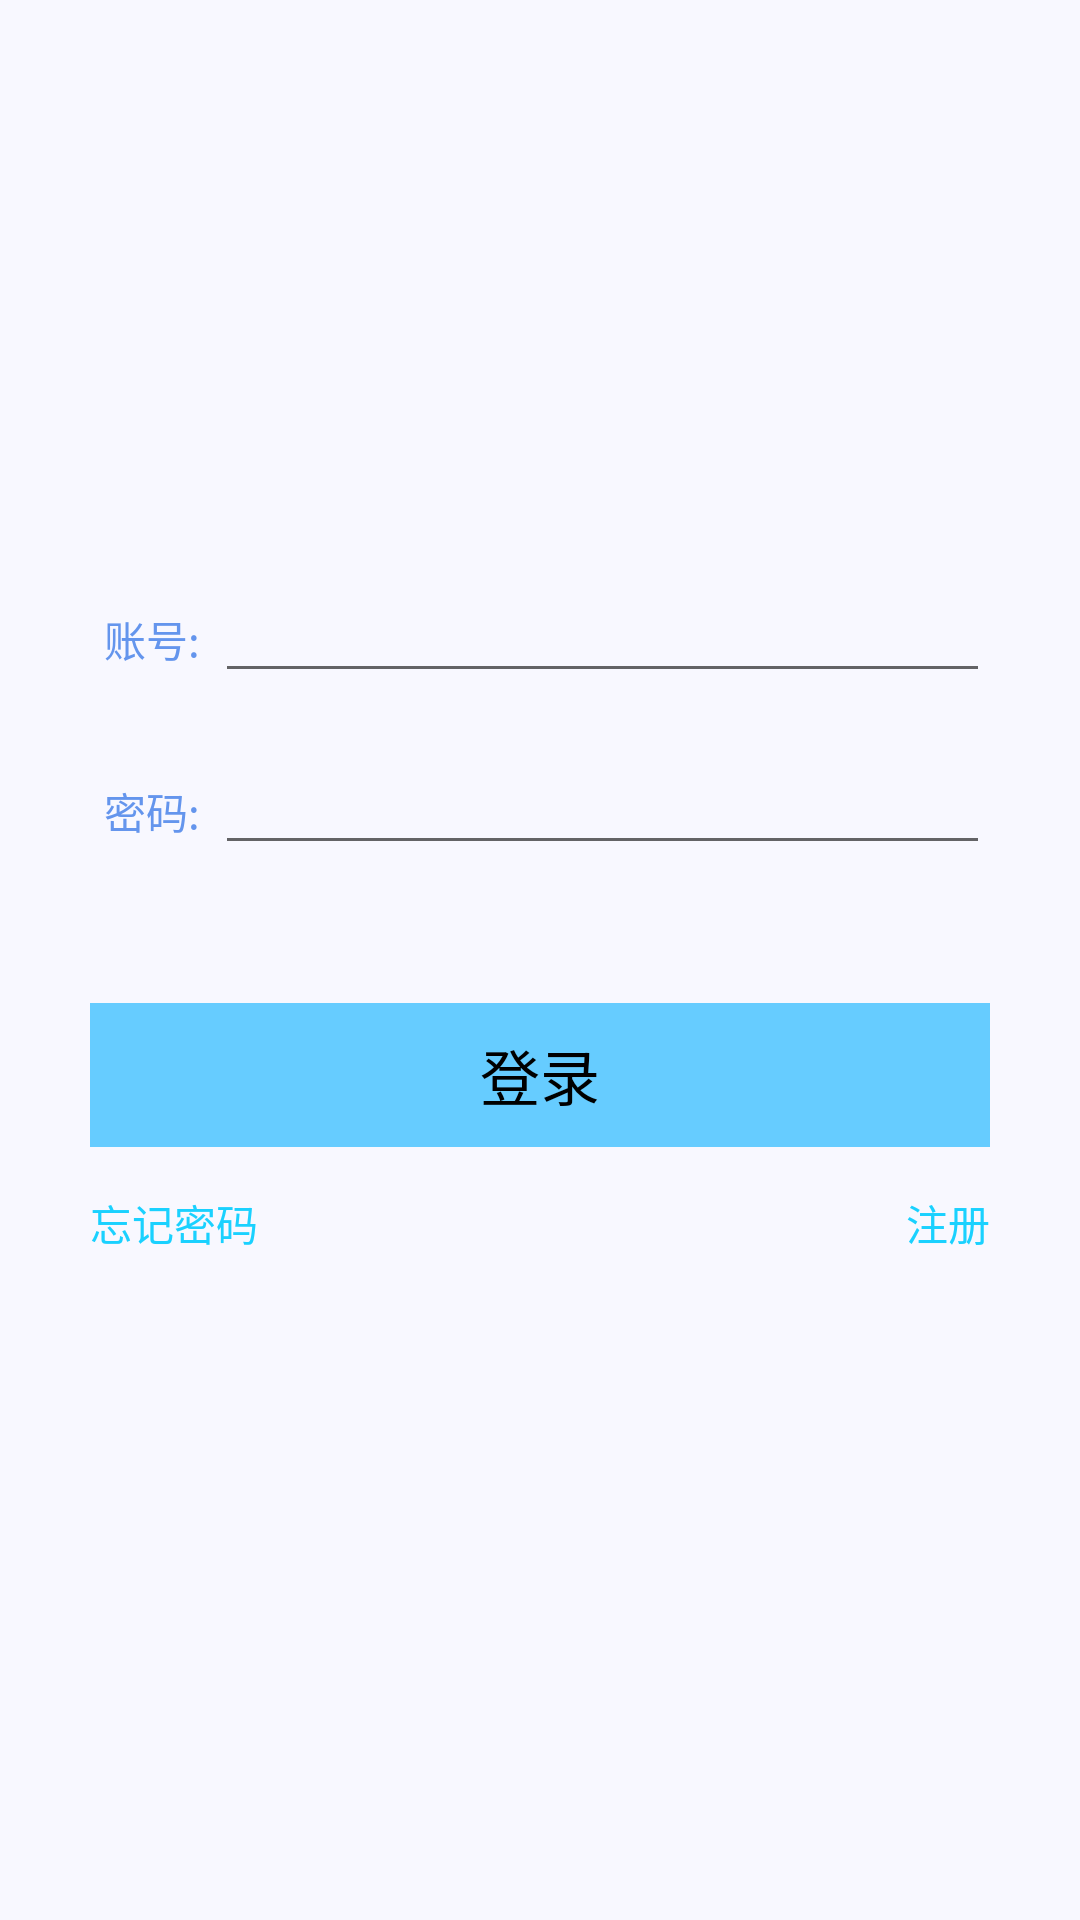

Produce the Android XML layout that renders to this screen, including the resource entries it uses.
<!-- AndroidManifest.xml: application theme AppTheme -->
<!-- res/layout/activity_main.xml -->
<?xml version="1.0" encoding="utf-8"?>
<LinearLayout xmlns:android="http://schemas.android.com/apk/res/android"
    xmlns:app="http://schemas.android.com/apk/res-auto"
    xmlns:tools="http://schemas.android.com/tools"
    android:layout_width="match_parent"
    android:layout_height="match_parent"
    android:orientation="vertical"
    android:layout_alignParentTop="true"
    android:padding="30dp">

    <ImageView
        android:id="@+id/imageView"
        android:layout_width="match_parent"
        android:layout_height="wrap_content"
        android:layout_weight="10"
        android:scaleType="center"
        android:src="@drawable/logo" />

    <LinearLayout
        android:layout_width="match_parent"
        android:layout_height="wrap_content"
        android:layout_weight="1"
        android:orientation="horizontal"
        android:scaleType="center">

        <TextView
            android:id="@+id/textView"
            android:layout_width="wrap_content"
            android:layout_height="wrap_content"
            android:layout_weight="1"
            android:gravity="center"
            android:text="账号:"
            android:textColor="@color/CornflowerBlue" />

        <EditText
            android:id="@+id/edt_username"
            android:layout_width="wrap_content"
            android:layout_height="wrap_content"
            android:layout_weight="5"
            android:ems="10"
            android:inputType="textPersonName" />
    </LinearLayout>


    <LinearLayout
        android:layout_width="match_parent"
        android:layout_height="wrap_content"
        android:layout_weight="1"
        android:orientation="horizontal"
        android:scaleType="center">

        <TextView
            android:id="@+id/textView3"
            android:layout_width="wrap_content"
            android:layout_height="wrap_content"
            android:layout_weight="1"
            android:gravity="center"
            android:text="密码:"
            android:textColor="@color/CornflowerBlue" />

        <EditText
            android:id="@+id/edt_password"
            android:layout_width="wrap_content"
            android:layout_height="wrap_content"
            android:layout_weight="5"
            android:ems="10"
            android:inputType="textPassword" />
    </LinearLayout>


    <LinearLayout
        android:layout_width="match_parent"
        android:layout_height="wrap_content"
        android:gravity="center"
        android:layout_marginTop="30dp">

        <Button
            android:id="@+id/login"
            android:layout_width="match_parent"
            android:layout_height="wrap_content"
            android:background="#66CCFF"
            android:text="登录"
            android:textSize="20sp" />

    </LinearLayout>

    <RelativeLayout
        android:layout_width="wrap_content"
        android:layout_height="wrap_content"
        android:layout_marginTop="15dp">
        <TextView
            android:id="@+id/forget_password"
            android:layout_width="wrap_content"
            android:layout_height="wrap_content"
            android:text="忘记密码"
            android:textColor="#1ad1ff" />
        <TextView
            android:id="@+id/register"
            android:layout_width="wrap_content"
            android:layout_height="wrap_content"
            android:layout_alignParentRight="true"
            android:text="注册"
            android:textColor="#1ad1ff" />
    </RelativeLayout>

    <TextView
        android:layout_marginTop="150dp"
        android:layout_width="match_parent"
        android:layout_height="wrap_content"
        android:layout_marginBottom="20dp"
        android:textColor="#222222"
        android:text="登录即代表阅读并同意条款！"
        android:visibility="invisible"
        android:textSize="15sp"
        android:gravity="center"/>

</LinearLayout>
<!-- resources referenced by this layout -->
<resources>
  <color name="CornflowerBlue">#6495ED</color>
  <style name="AppTheme" parent="Theme.AppCompat.Light.NoActionBar">
          
          <item name="colorPrimaryDark">@color/DeepSkyBlue</item>
          
          <item name="colorAccent">@color/DeepSkyBlue</item>
          
          <item name="android:windowBackground">@color/GhostWhite</item>
  
  
  
  
          
          <item name="android:textColorPrimary">@color/black</item>
  
  
  
      </style>
  <color name="DeepSkyBlue">#00BFFF</color>
  <color name="GhostWhite">#F8F8FF</color>
  <color name="black">#FF000000</color>
</resources>
